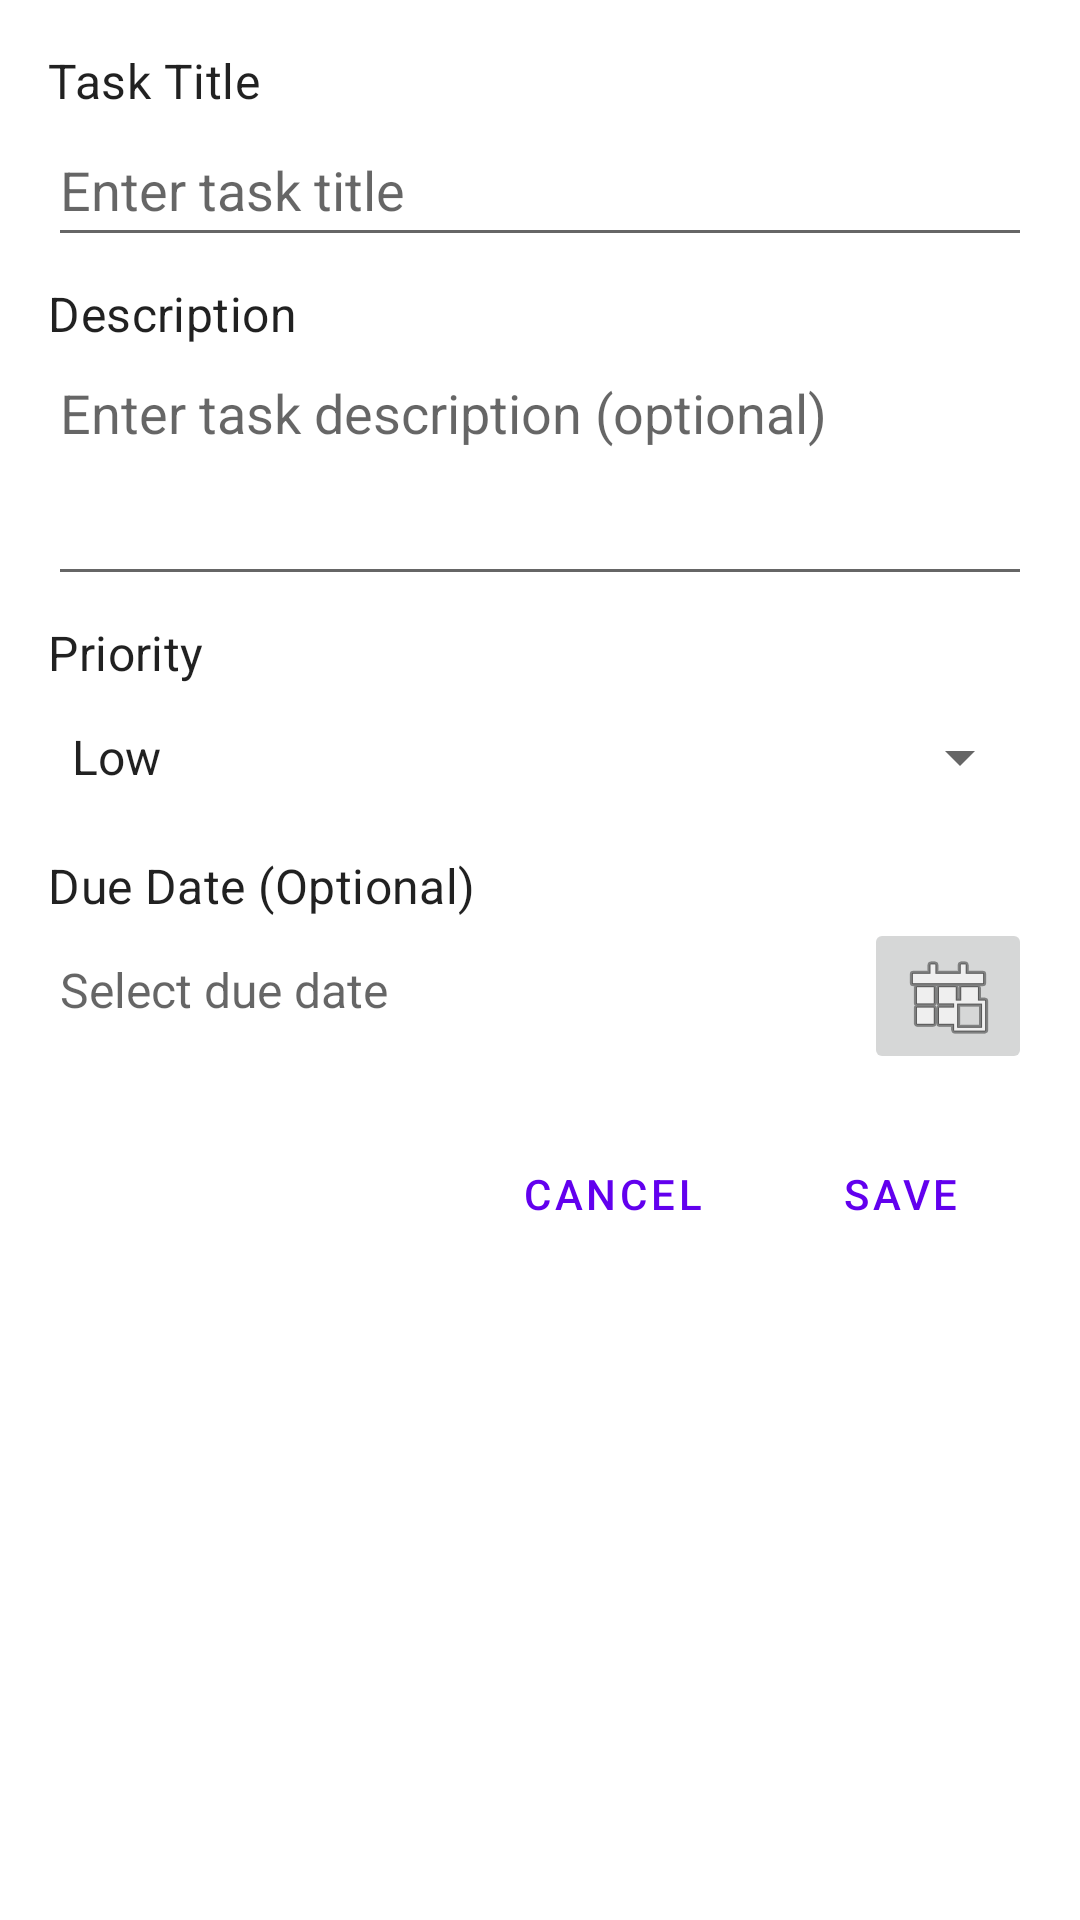

The Android layout XML behind this screen, and the referenced resources:
<!-- AndroidManifest.xml: application theme Theme.MultiModeTaskManager -->
<!-- res/layout/dialog_task_input.xml -->
<?xml version="1.0" encoding="utf-8"?>
<LinearLayout xmlns:android="http://schemas.android.com/apk/res/android"
    xmlns:tools="http://schemas.android.com/tools"
    android:layout_width="match_parent"
    android:layout_height="wrap_content"
    android:orientation="vertical"
    android:padding="16dp">

    <TextView
        android:layout_width="wrap_content"
        android:layout_height="wrap_content"
        android:text="Task Title"
        android:textAppearance="?attr/textAppearanceSubtitle1"/>
    <EditText
        android:id="@+id/edit_text_task_title"
        android:layout_width="match_parent"
        android:layout_height="wrap_content"
        android:hint="Enter task title"
        android:inputType="textCapSentences"
        android:minHeight="48dp" />

    <TextView
        android:layout_width="wrap_content"
        android:layout_height="wrap_content"
        android:layout_marginTop="8dp"
        android:text="Description"
        android:textAppearance="?attr/textAppearanceSubtitle1"/>
    <EditText
        android:id="@+id/edit_text_task_description"
        android:layout_width="match_parent"
        android:layout_height="wrap_content"
        android:hint="Enter task description (optional)"
        android:inputType="textMultiLine"
        android:lines="3"
        android:gravity="top"
        android:minHeight="48dp" />

    <TextView
        android:layout_width="wrap_content"
        android:layout_height="wrap_content"
        android:layout_marginTop="8dp"
        android:text="Priority"
        android:textAppearance="?attr/textAppearanceSubtitle1"/>
    <Spinner
        android:id="@+id/spinner_task_priority"
        android:layout_width="match_parent"
        android:layout_height="wrap_content"
        android:entries="@array/priority_options" android:minHeight="48dp" />

    <TextView
        android:layout_width="wrap_content"
        android:layout_height="wrap_content"
        android:layout_marginTop="8dp"
        android:text="Due Date (Optional)"
        android:textAppearance="?attr/textAppearanceSubtitle1"/>
    <LinearLayout
        android:layout_width="match_parent"
        android:layout_height="wrap_content"
        android:orientation="horizontal">
        <TextView
            android:id="@+id/text_view_due_date"
            android:layout_width="0dp"
            android:layout_height="wrap_content"
            android:layout_weight="1"
            android:hint="Select due date"
            android:gravity="center_vertical"
            android:minHeight="48dp"
            android:paddingStart="4dp"
            android:textSize="16sp"/>
        <ImageButton
            android:id="@+id/button_select_date"
            android:layout_width="wrap_content"
            android:layout_height="wrap_content"
            android:src="@android:drawable/ic_menu_today" android:contentDescription="Select Due Date"
            android:minHeight="48dp" />
    </LinearLayout>

    <LinearLayout
        android:layout_width="match_parent"
        android:layout_height="wrap_content"
        android:orientation="horizontal"
        android:layout_marginTop="16dp"
        android:gravity="end"> <Button
        android:id="@+id/button_cancel"
        style="?attr/buttonBarNegativeButtonStyle" android:layout_width="wrap_content"
        android:layout_height="wrap_content"
        android:text="Cancel" />

        <Button
            android:id="@+id/button_save"
            style="?attr/buttonBarPositiveButtonStyle" android:layout_width="wrap_content"
            android:layout_height="wrap_content"
            android:text="Save"
            android:layout_marginStart="8dp"/>
    </LinearLayout>
</LinearLayout>
<!-- resources referenced by this layout -->
<resources>
  <string-array name="priority_options">
          <item>Low</item>
          <item>Medium</item>
          <item>High</item>
      </string-array>
  <style name="Theme.MultiModeTaskManager" parent="Theme.MaterialComponents.DayNight.NoActionBar">
          <item name="colorPrimary">@color/purple_500</item>
          <item name="colorPrimaryVariant">@color/purple_700</item>
          <item name="colorOnPrimary">@color/white</item>
          <item name="colorSecondary">@color/teal_200</item>
          <item name="colorOnSecondary">@color/black</item>
          <item name="android:statusBarColor" tools:targetApi="l">@color/purple_700</item>
      </style>
  <color name="purple_500">#6200EE</color>
  <color name="purple_700">#3700B3</color>
  <color name="white">#FFFFFF</color>
  <color name="teal_200">#03DAC5</color>
  <color name="black">#000000</color>
</resources>
